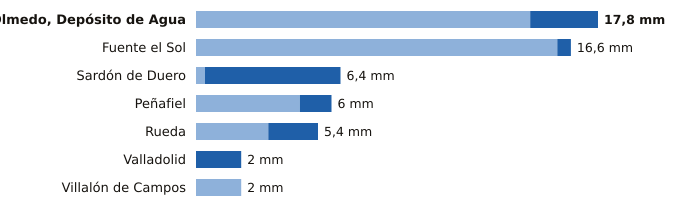

Source data for this figure (header and first rows):
estacion, provincia, indicativo, mm_6_dias_anteriores, mm_hoy, mm_7_dias, horas_de_hoy
Olmedo, Depósito de Agua, Valladolid, 2503B, 14.8, 3.0, 17.8, 15
Fuente el Sol, Valladolid, 2517A, 16.0, 0.6, 16.6, 16
Sardón de Duero, Valladolid, 2172Y, 0.4, 6.0, 6.4, 16
Peñafiel, Valladolid, 2166Y, 4.6, 1.4, 6.0, 13
Rueda, Valladolid, 2507Y, 3.2, 2.2, 5.4, 14
Valladolid, Valladolid, 2422, 0.0, 2.0, 2.0, 17
Villalón de Campos, Valladolid, 2593D, 2.0, 0.0, 2.0, 17
